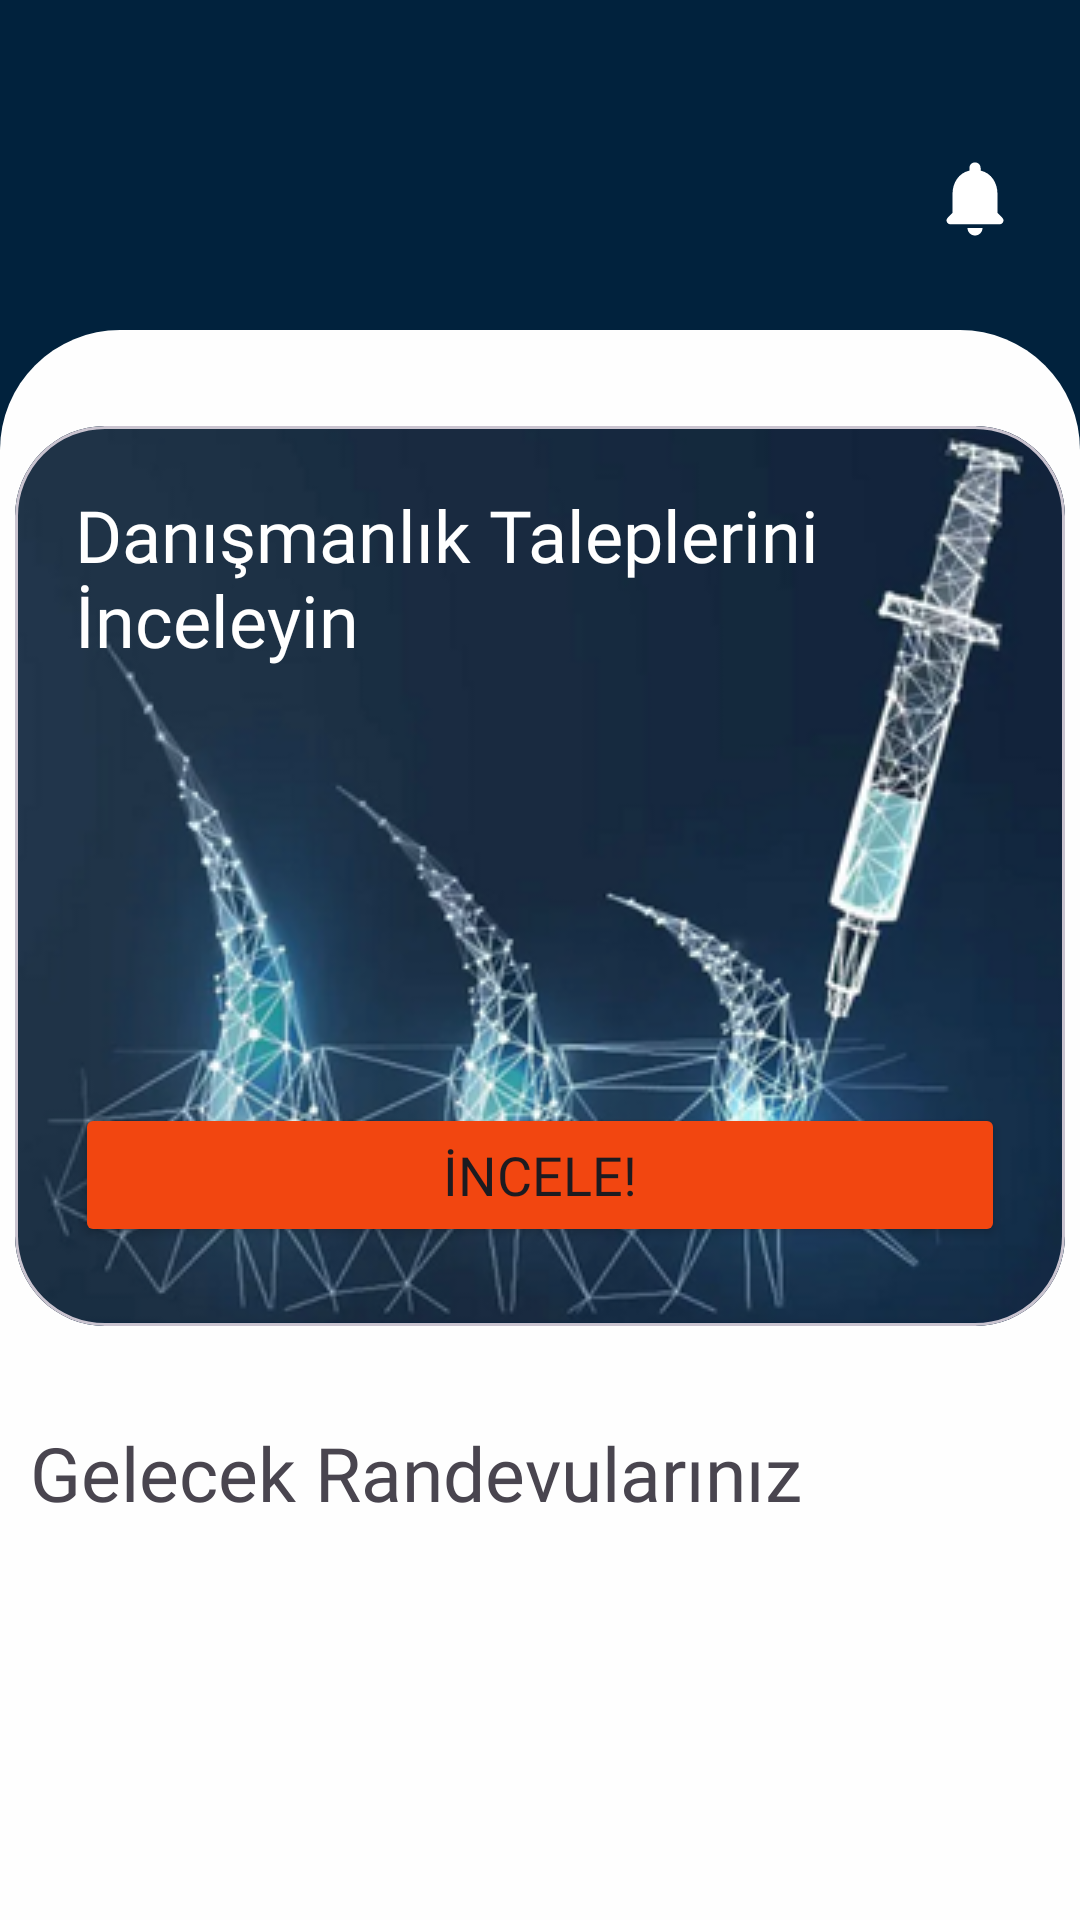

Here is an Android app screen rendered from its layout file. Give the layout XML and the strings, colors and styles it references.
<!-- AndroidManifest.xml: application theme Theme.SmileHairClinic -->
<!-- res/layout/fragment_consultant_dashboard.xml -->
<?xml version="1.0" encoding="utf-8"?>
<LinearLayout
    xmlns:android="http://schemas.android.com/apk/res/android"
    xmlns:app="http://schemas.android.com/apk/res-auto"
    xmlns:tools="http://schemas.android.com/tools"
    android:layout_width="match_parent"
    android:layout_height="match_parent"
    android:orientation="vertical"
    android:background="@color/secondary"
    tools:context=".ui.customer.CustomerDashboardFragment">

    <LinearLayout
        android:layout_width="match_parent"
        android:layout_height="100dp"
        android:padding="10dp"
        android:layout_marginTop="10dp"
        android:layout_marginStart="10dp"
        android:orientation="horizontal"
        android:gravity="center_vertical">

        <ImageView
            android:id="@+id/imageView2"
            android:layout_marginStart="10dp"
            android:layout_marginTop="6dp"
            android:layout_width="60dp"
            android:layout_height="60dp"
            android:layout_weight="1"
            android:src="@drawable/round_account" />

        <TextView
            android:id="@+id/userNameText"
            android:layout_width="220dp"
            android:layout_height="wrap_content"
            android:layout_gravity="center"
            android:layout_marginHorizontal="10dp"
            android:layout_marginTop="10dp"
            android:layout_weight="1"
            android:fontFamily="@font/poppins"
            android:textColor="@color/white"
            android:textSize="17dp" />

        <ImageView
            android:id="@+id/imageView3"
            android:layout_marginEnd="10dp"
            android:layout_marginTop="6dp"
            android:layout_width="40dp"
            android:layout_height="40dp"
            android:layout_weight="1"
            android:src="@drawable/round_notifications" />

    </LinearLayout>

    <androidx.constraintlayout.widget.ConstraintLayout
        android:layout_width="match_parent"
        android:layout_height="match_parent"
        android:background="@drawable/bg_white_rounded_top">

        <com.google.android.material.card.MaterialCardView
            android:id="@+id/materialCardView"
            android:layout_width="350dp"
            android:layout_height="300dp"
            android:layout_marginTop="32dp"
            app:cardCornerRadius="30dp"
            app:layout_constraintEnd_toEndOf="parent"
            app:layout_constraintHorizontal_bias="0.495"
            app:layout_constraintStart_toStartOf="parent"
            app:layout_constraintTop_toTopOf="parent">

            <ImageView
                android:layout_width="match_parent"
                android:layout_height="match_parent"
                android:background="@drawable/examine_bg"/>

            <LinearLayout
                android:layout_width="match_parent"
                android:layout_height="match_parent"
                android:layout_marginTop="20dp"
                android:layout_marginHorizontal="20dp"
                android:orientation="vertical">

                <TextView
                    android:layout_width="250dp"
                    android:layout_height="wrap_content"
                    android:fontFamily="@font/poppins"
                    android:gravity="start"
                    android:text="Danışmanlık Taleplerini İnceleyin"
                    android:textAlignment="textStart"
                    android:textColor="@color/white"
                    android:textSize="24sp" />

                <Button
                    android:id="@+id/examineButton"
                    android:layout_width="match_parent"
                    android:layout_height="wrap_content"
                    android:layout_marginTop="145dp"
                    android:backgroundTint="@color/secondaryButton"
                    android:fontFamily="@font/poppins"
                    android:text="İncele!"
                    android:textSize="18sp"
                    app:cornerRadius="13dp" />

            </LinearLayout>


        </com.google.android.material.card.MaterialCardView>

        <TextView
            android:id="@+id/textView5"
            android:layout_width="wrap_content"
            android:layout_height="wrap_content"
            android:layout_marginTop="32dp"
            android:layout_marginStart="5dp"
            android:fontFamily="@font/poppins_semibold"
            android:text="Gelecek Randevularınız"
            android:textSize="25sp"
            app:layout_constraintStart_toStartOf="@+id/materialCardView"
            app:layout_constraintTop_toBottomOf="@+id/materialCardView" />

        <androidx.recyclerview.widget.RecyclerView
            android:id="@+id/recyclerViewAppointments"
            android:layout_width="350dp"
            android:layout_height="300dp"
            android:layout_marginTop="16dp"
            app:layout_constraintStart_toStartOf="@+id/materialCardView"
            app:layout_constraintTop_toBottomOf="@+id/textView5" />

    </androidx.constraintlayout.widget.ConstraintLayout>

</LinearLayout>
<!-- resources referenced by this layout -->
<resources>
  <color name="secondary">#01223d</color>
  <color name="secondaryButton">#f24610</color>
  <color name="white">#FFFFFFFF</color>
  <!-- drawable bg_white_rounded_top (drawable) -->
  <shape xmlns:android="http://schemas.android.com/apk/res/android"
      android:shape="rectangle">
      <solid android:color="#FEFEFE" />
      <corners android:topLeftRadius="40dp" android:topRightRadius="40dp" />
  </shape>
  <!-- drawable examine_bg: png bitmap (drawable, 120295 bytes) -->
  <!-- drawable round_notifications (drawable) -->
  <vector xmlns:android="http://schemas.android.com/apk/res/android" android:height="24dp" android:tint="#FFFFFF" android:viewportHeight="24" android:viewportWidth="24" android:width="24dp">
        
      <path android:fillColor="@android:color/white" android:pathData="M12,22c1.1,0 2,-0.9 2,-2h-4c0,1.1 0.89,2 2,2zM18,16v-5c0,-3.07 -1.64,-5.64 -4.5,-6.32L13.5,4c0,-0.83 -0.67,-1.5 -1.5,-1.5s-1.5,0.67 -1.5,1.5v0.68C7.63,5.36 6,7.92 6,11v5l-1.29,1.29c-0.63,0.63 -0.19,1.71 0.7,1.71h13.17c0.89,0 1.34,-1.08 0.71,-1.71L18,16z"/>
      
  </vector>
  <style name="Theme.SmileHairClinic" parent="Base.Theme.SmileHairClinic" />
  <style name="Base.Theme.SmileHairClinic" parent="Theme.Material3.DayNight.NoActionBar">
          
          
          <item name="colorPrimary">#6200EE</item>
          <item name="colorPrimaryDark">#3700B3</item>
          <item name="colorAccent">#03DAC5</item>
      </style>
</resources>
